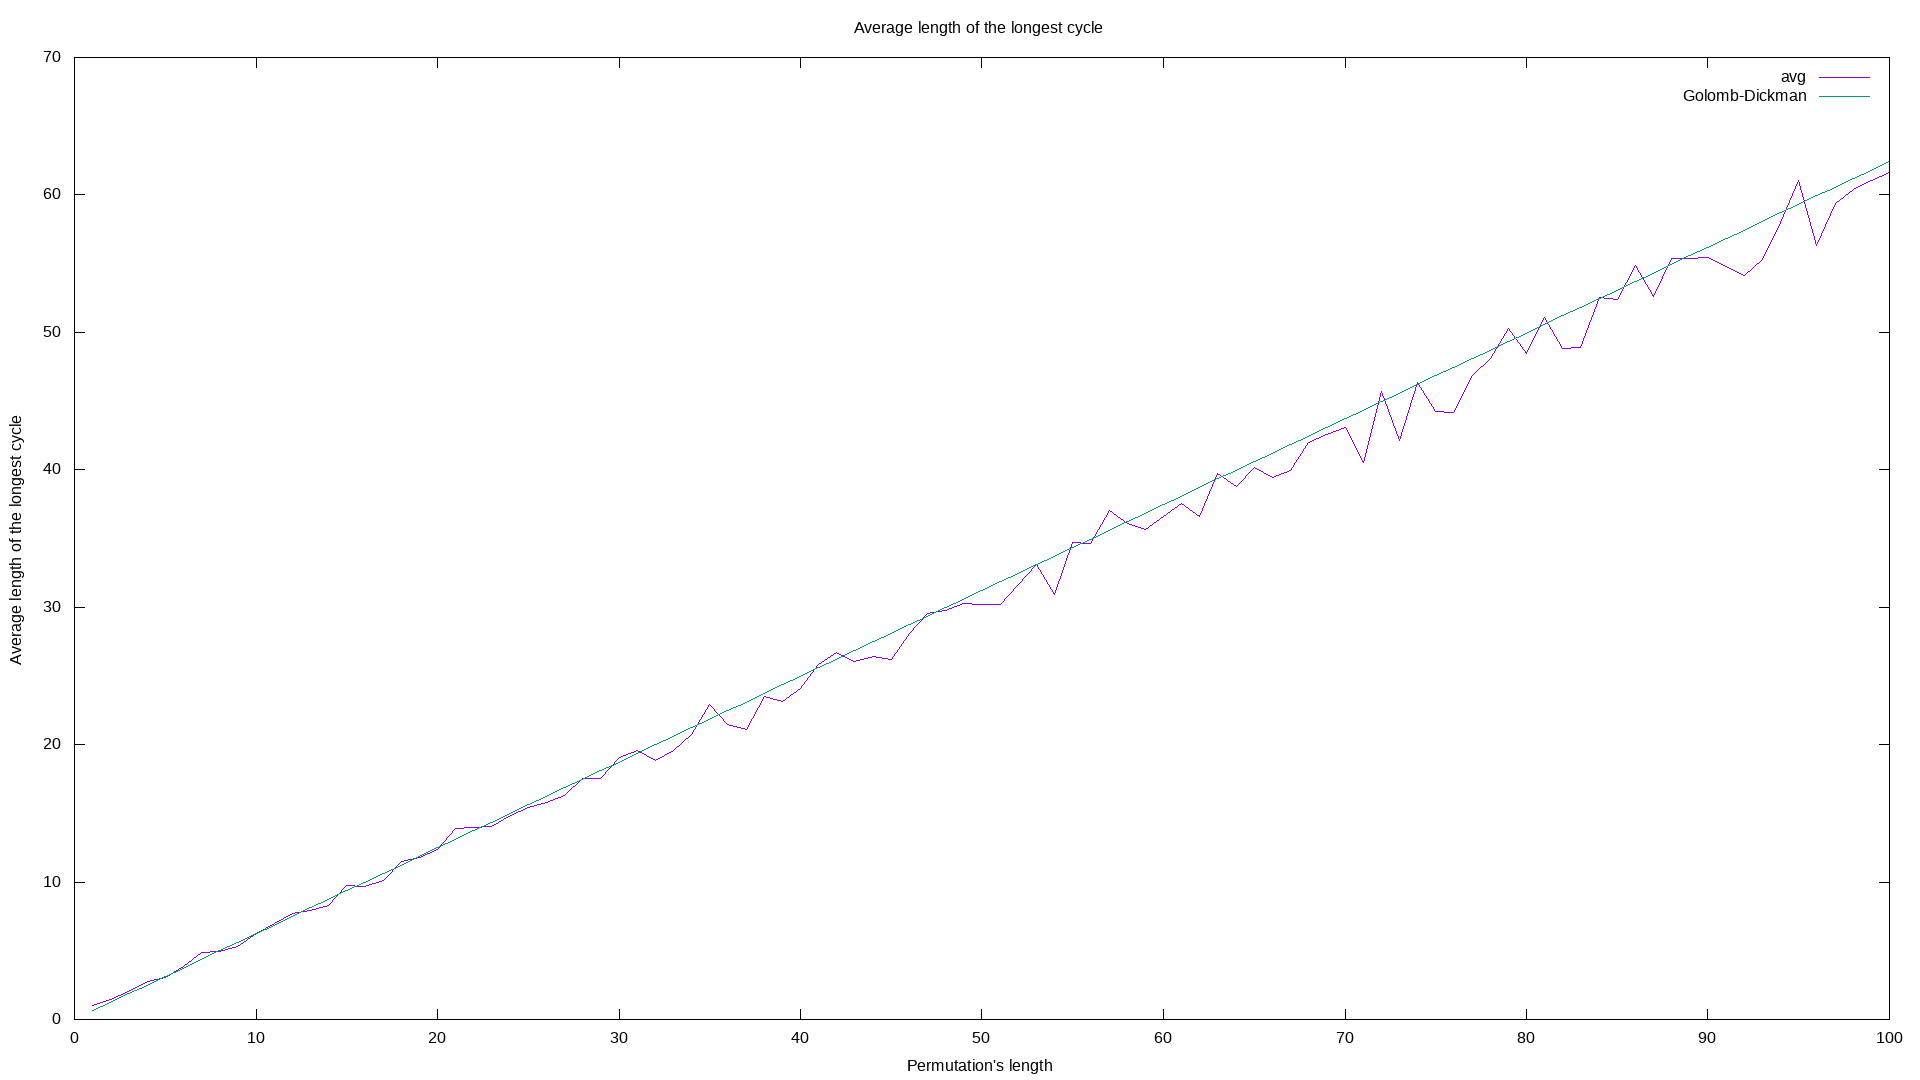

The table this chart was drawn from, first rows:
lenghtperm, avg, harm
1, 1, 0.6243
2, 1.45, 1.249
3, 2.02, 1.873
4, 2.79, 2.497
5, 3.08, 3.122
6, 3.87, 3.746
7, 4.89, 4.37
8, 4.95, 4.995
9, 5.29, 5.619
10, 6.25, 6.243
11, 7.02, 6.868
12, 7.74, 7.492
13, 7.91, 8.116
14, 8.29, 8.741
15, 9.72, 9.365
16, 9.67, 9.989
17, 10.11, 10.61
18, 11.52, 11.24
19, 11.78, 11.86
20, 12.37, 12.49
21, 13.92, 13.11
22, 13.97, 13.74
23, 14.01, 14.36
24, 14.86, 14.98
25, 15.41, 15.61
26, 15.76, 16.23
27, 16.27, 16.86
28, 17.54, 17.48
29, 17.55, 18.11
30, 19.08, 18.73
31, 19.6, 19.35
32, 18.82, 19.98
33, 19.54, 20.6
34, 20.77, 21.23
35, 22.93, 21.85
36, 21.49, 22.48
37, 21.07, 23.1
38, 23.47, 23.72
39, 23.12, 24.35
40, 24.06, 24.97
41, 25.83, 25.6
42, 26.73, 26.22
43, 26.03, 26.85
44, 26.4, 27.47
45, 26.23, 28.09
46, 28.1, 28.72
47, 29.55, 29.34
48, 29.79, 29.97
49, 30.25, 30.59
50, 30.18, 31.22
51, 30.23, 31.84
52, 31.65, 32.47
53, 33.12, 33.09
54, 30.94, 33.71
55, 34.71, 34.34
56, 34.66, 34.96
57, 37.05, 35.59
58, 36.12, 36.21
59, 35.67, 36.84
60, 36.58, 37.46
... 40 more rows
